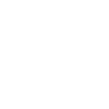
t = 0.00 s
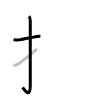
t = 2.25 s
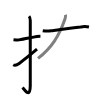
t = 4.50 s
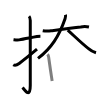
t = 6.50 s
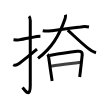
t = 8.75 s
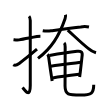
t = 11.00 s

The animated SVG that drew these frames (rendered in a browser with its animation timeline set to each time). Animation: 11 SMIL elements (animate=11); one cycle of 11.00 s.

<svg width="109px" height="109px" viewBox="0 0 px 109px" xmlns="http://www.w3.org/2000/svg" xmlns:xlink="http://www.w3.org/1999/xlink" xml:space="preserve" version="1.1"  baseProfile="full">
<path d="M13.5,39.67c2.07,0.25,3.54,0.5,5.64,0.2c4.73-0.69,10.7-2,17.75-3.27c1.07-0.19,2.61-0.34,3.52-0.34" style="fill:none;stroke:black;stroke-width:3;opacity:0">
  <animate attributeType="CSS" attributeName="opacity" from="0" to="1" begin="0s" dur="1s" repeatCount="Indefinite" fill="freeze" />
</path>
<path d="M29.02,16.25c1.05,1.05,1.26,2.5,1.26,4.27c-0.02,14.2-0.01,53.86-0.01,64.9c0,14.25-6.32,3.53-7.77,2" style="fill:none;stroke:black;stroke-width:3;opacity:0">
  <animate attributeType="CSS" attributeName="opacity" from="0" to="1" begin="1s" dur="1s" repeatCount="Indefinite" fill="freeze" />
</path>
<path d="M13.25,64.64c1.88,1.23,3.31,0.72,5.94-1.21c1.55-1.14,11.25-8.79,17.81-14.27" style="fill:none;stroke:black;stroke-width:3;opacity:0">
  <animate attributeType="CSS" attributeName="opacity" from="0" to="1" begin="2s" dur="1s" repeatCount="Indefinite" fill="freeze" />
</path>
<path d="M42.74,30.69c2.82,0.5,5.62,0.53,8.39,0.09c10.48-1.46,20.93-2.95,29.63-3.83c2.68-0.5,5.74-0.45,8.21,0.06" style="fill:none;stroke:black;stroke-width:3;opacity:0">
  <animate attributeType="CSS" attributeName="opacity" from="0" to="1" begin="3s" dur="1s" repeatCount="Indefinite" fill="freeze" />
</path>
<path d="M65.47,14.75c0.3,1.08,0.01,2.72-0.41,3.93C58.91,36.46,51.36,47.96,38,58.38" style="fill:none;stroke:black;stroke-width:3;opacity:0">
  <animate attributeType="CSS" attributeName="opacity" from="0" to="1" begin="4s" dur="1s" repeatCount="Indefinite" fill="freeze" />
</path>
<path d="M67.75,30.12c5.14,4.57,14.11,13.4,20.77,18.48c2.2,1.92,4.69,3.29,7.48,4.12" style="fill:none;stroke:black;stroke-width:3;opacity:0">
  <animate attributeType="CSS" attributeName="opacity" from="0" to="1" begin="5s" dur="1s" repeatCount="Indefinite" fill="freeze" />
</path>
<path d="M47.44,54.43c0.69,0.69,1.11,1.96,1.21,2.75c0.66,4.94,1.8,12.61,2.75,18.97c0.27,1.79,0.52,3.43,0.75,4.82" style="fill:none;stroke:black;stroke-width:3;opacity:0">
  <animate attributeType="CSS" attributeName="opacity" from="0" to="1" begin="6s" dur="1s" repeatCount="Indefinite" fill="freeze" />
</path>
<path d="M49.43,55.42c6.73-1.11,17.6-2.86,27.7-4.1c3.17-0.39,5.46,0.15,5.04,3.94c-0.43,3.94-1.06,10.03-1.85,16.49c-0.21,1.75-0.44,3.53-0.68,5.29" style="fill:none;stroke:black;stroke-width:3;opacity:0">
  <animate attributeType="CSS" attributeName="opacity" from="0" to="1" begin="7s" dur="1s" repeatCount="Indefinite" fill="freeze" />
</path>
<path d="M50.64,66.23c3.62-0.37,26.09-3.66,30.19-4.07" style="fill:none;stroke:black;stroke-width:3;opacity:0">
  <animate attributeType="CSS" attributeName="opacity" from="0" to="1" begin="8s" dur="1s" repeatCount="Indefinite" fill="freeze" />
</path>
<path d="M52.62,77.92c7.51-1.29,19.38-2.79,26.5-3.65" style="fill:none;stroke:black;stroke-width:3;opacity:0">
  <animate attributeType="CSS" attributeName="opacity" from="0" to="1" begin="9s" dur="1s" repeatCount="Indefinite" fill="freeze" />
</path>
<path d="M64.17,42.84c1,1,1,2.37,1,4.04c0,8.25-0.13,34.13-0.13,39.21c0,8.67,3.46,8.94,15.53,8.94c11.11,0,13.16-1.85,13.16-10.16" style="fill:none;stroke:black;stroke-width:3;opacity:0">
  <animate attributeType="CSS" attributeName="opacity" from="0" to="1" begin="10s" dur="1s" repeatCount="Indefinite" fill="freeze" />
</path>
</svg>
